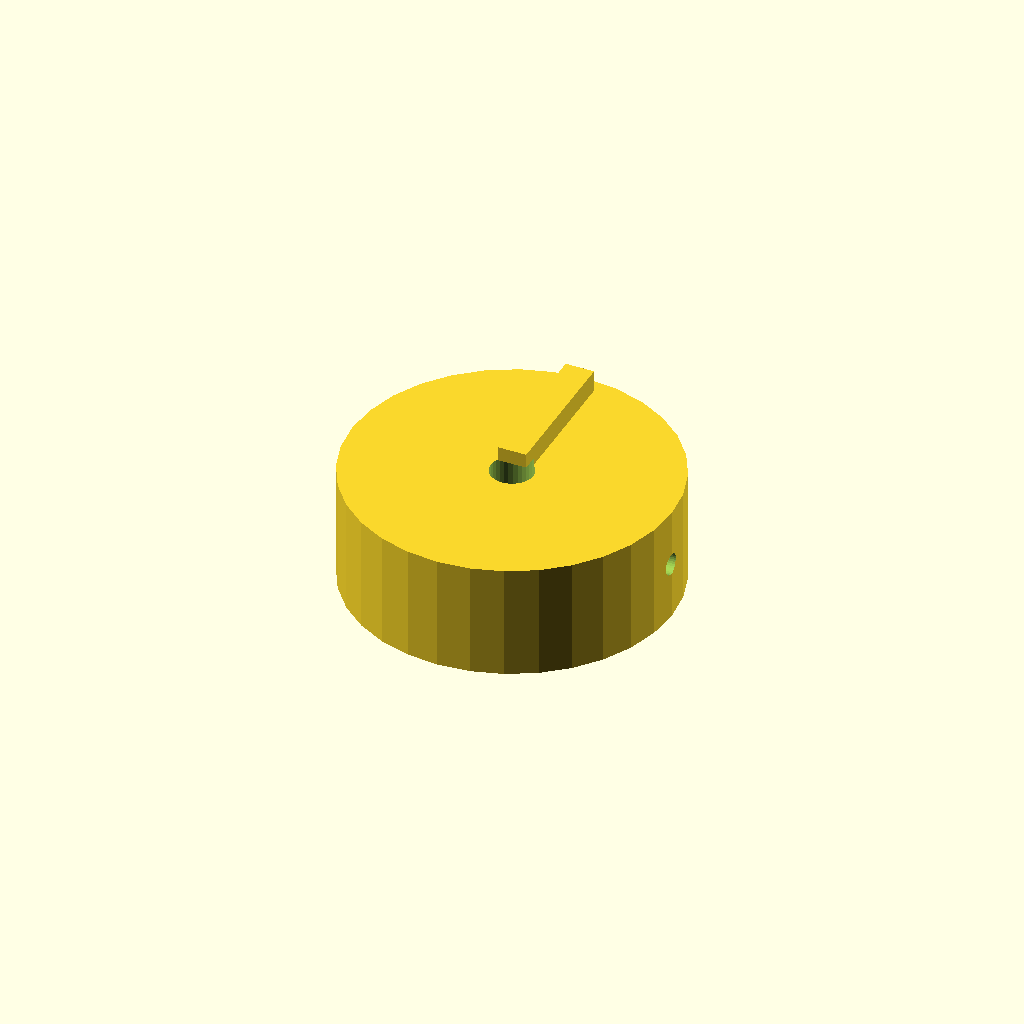
Cell 1: rendered with the file's own defaults.
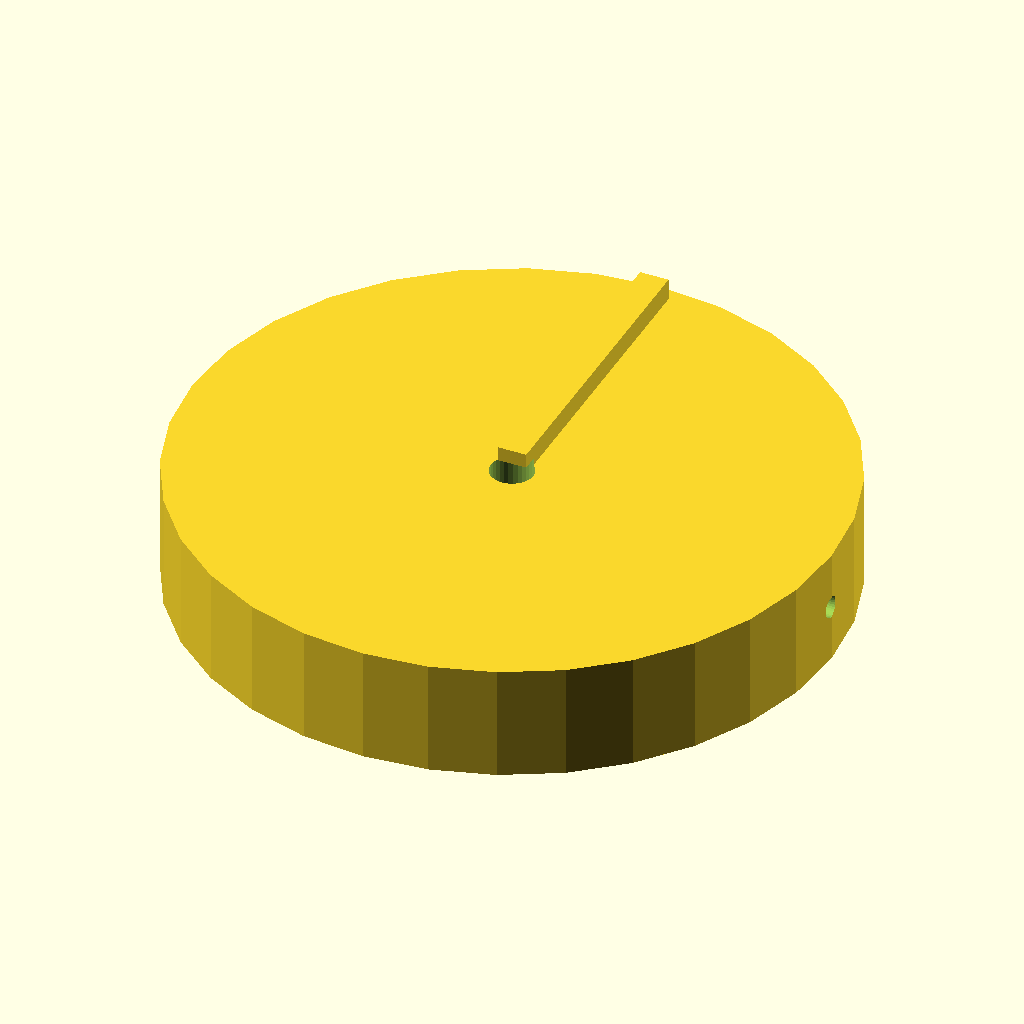
Cell 2 — knob_d set to 90, the other parameters unchanged.
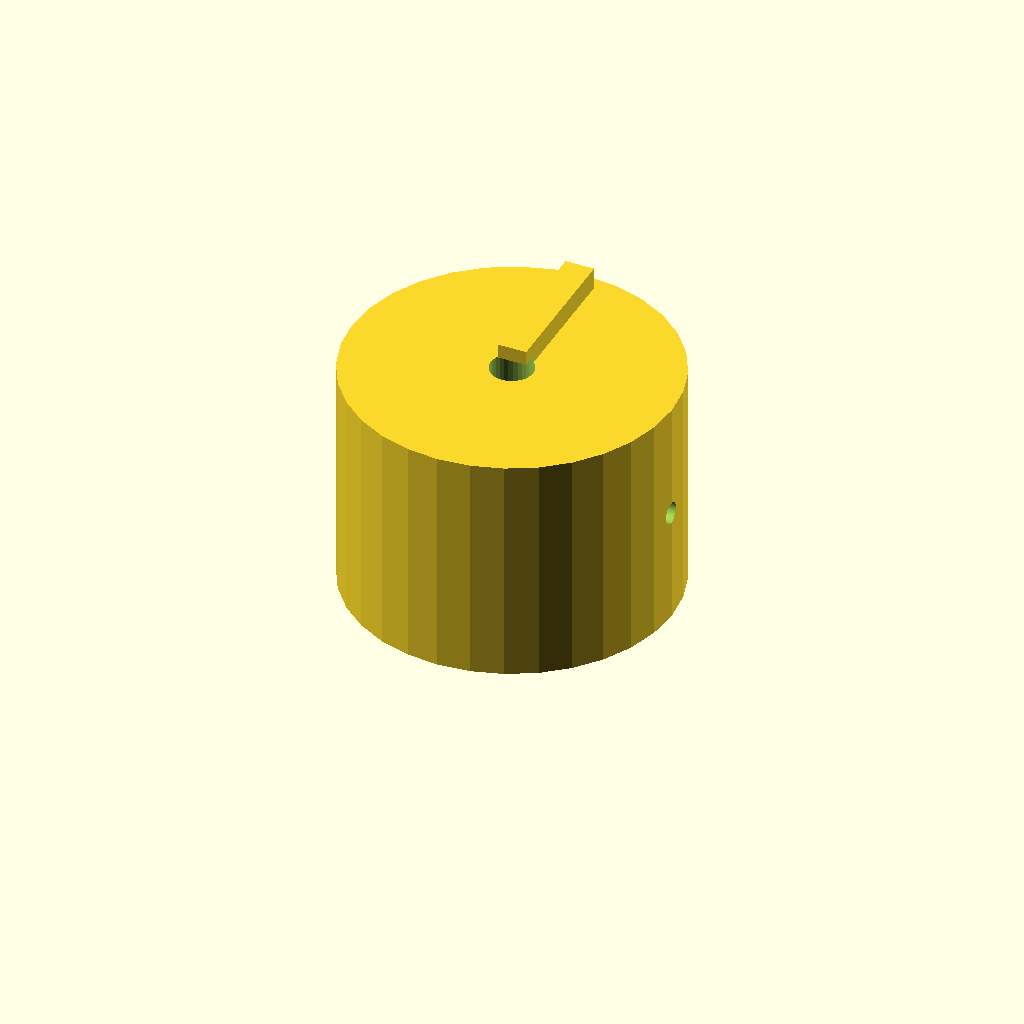
Cell 3: the same model with knob_h = 32.
All cells are drawn from one camera (rotation 55°, 0°, 25°, orthographic, colour scheme Cornfield), so only the parameter changes between them.
OpenSCAD source file optional_data/data/solid2/controlknob/part_0060.scad:
$fn = 32;

// ----------------------------------------------------------------------
// Control knob: pointer knob
// ----------------------------------------------------------------------

// --- parameters (mm) ---
rib_w = 4;                // pointer rib width
rib_h = 4;                // pointer rib height
knob_d = 45;              // knob body diameter
knob_h = 16;              // knob body height
bore_d = 6;               // shaft bore diameter
set_d = 3;                // set screw bore diameter

rib_poke = rib_h - 1;  // rib height above the top
total_h = knob_h + rib_h - 1;  // overall height

difference() {
  union() {
    cylinder(h = knob_h, d = knob_d);
    translate([-rib_w / 2, 0, knob_h - 1])
      cube([rib_w, knob_d / 2 - 2, rib_h]);
  }
  translate([0, 0, -1]) cylinder(h = knob_h + 2, d = bore_d);
  translate([-1, 0, knob_h / 2]) rotate([0, 90, 0])
    cylinder(h = knob_d / 2 + bore_d / 2 + 2, d = set_d);}
Customizer parameters (derived from the source; name, type, default, range or options):
rib_w: number, default 4
rib_h: number, default 4
knob_d: number, default 45
knob_h: number, default 16
bore_d: number, default 6
set_d: number, default 3
